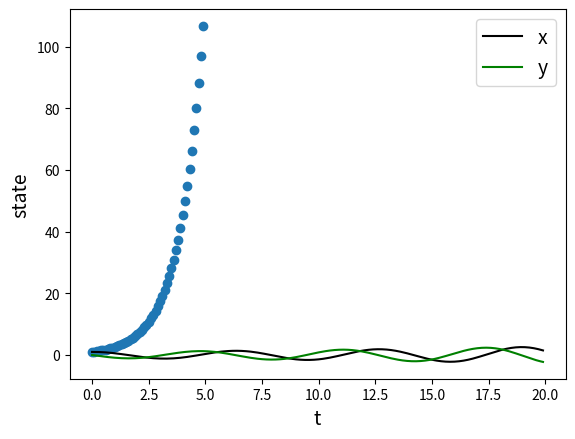

The script that saved this image: (Note: this script raises an exception after producing the figure.)
import numpy as np
import matplotlib.pyplot as plt

import numpy as np
import matplotlib.pyplot as plt
from scipy.integrate import odeint

###Euler method

# parameters
T = 5
h = 0.1

# x' = ax
a = 1
initial_x = 1

t = np.arange(0,T,h)
x = np.zeros(t.shape)
x[0] = initial_x

for i in range(t.size-1):
    x[i+1] = x[i] + h * (1 * x[i])

plt.plot(t,x,'o')
plt.xlabel('t', fontsize=14)
plt.ylabel('x', fontsize=14)
plt.show()

# parametry symulacji
T = 20
h = 0.1

# parametry modelu x'' + ax' + bx = 0
a, b = 0, 1
initial_x, initial_y = 1.0, 0.0

t = np.arange(0,T,h)
x = np.zeros(t.shape)
y = np.zeros(t.shape)
x[0], y[0] = initial_x, initial_y

for i in range(t.size-1):
    x[i+1] = x[i] + h*(y[i])
    y[i+1] = y[i] + h*(-b*x[i] - a*y[i])

plt.plot(t,x,'k', label='x')
plt.plot(t,y,'g', label='y')
plt.xlabel('t', fontsize=14)
plt.ylabel('state', fontsize=14)
plt.legend(loc='upper right', fontsize=14)
plt.show()

# skorygowany schemat Eulera
T = 20
h = 0.1

# parametry modelu x'' + ax' + bx = 0
a, b = 0, 1
initial_x, initial_y = 1.0, 0.0

t = np.arange(0,T,h)
x = np.zeros(t.shape)
y = np.zeros(t.shape)
x[0], y[0] = initial_x, initial_y

for i in range(t.size-1):
    x[i+1] = x[i] + h*(y[i])
    y[i+1] = y[i] + h*(-b*x[i+1] - a*y[i])

# plt.plot(t,x,'k', label='x')
# plt.plot(t,y,'g', label='y')
# plt.xlabel('t', fontsize=14)
# plt.ylabel('state', fontsize=14)
# plt.legend(loc='upper right', fontsize=14)
# plt.show()

# Differential equations

def F(x, t):
    dx = [0, 0]
    dx[0] = x[1]
    dx[1] = -x[0]-0.5*x[1]
    return dx

t_min = 0
t_max = 20
h = 0.01
t = np.arange(t_min, t_max+h, h)

initial_x = ((1,0))

# X = odeint(F, initial_x, t)
# plt.figure(1)
# plt.plot(t,X)
# plt.figure(2)
# plt.plot(X[:,0],X[:,1])
# plt.axis('equal')
# plt.show()

# Optimizing exponential
from scipy import linspace , cos , exp, random, meshgrid, zeros
from scipy.optimize import fmin
from matplotlib.pyplot import plot, show, legend, figure, cm, contour, clabel
def f(x):
    return exp(-x[0] ** 2 - x[1] ** 2)


def neg_f(x):
    return -f(x)

x0 = random.randn(2)
x_min = fmin(neg_f, x0)

from mpl_toolkits.mplot3d import Axes3D

delta = 3
x_knots = linspace(x_min[0] - delta, x_min[0] + delta, 41)
y_knots = linspace(x_min[1] - delta, x_min[1] + delta, 41)
X, Y = meshgrid(x_knots, y_knots)
Z = zeros(X.shape)
for i in range(Z.shape[0]):
    for j in range(Z.shape[1]):
        Z[i][j] = f([X[i, j], Y[i, j]])

ax = Axes3D(figure(figsize=(8, 5)))
ax.plot_surface(X, Y, Z, rstride=1, cstride=1, cmap=cm.coolwarm, linewidth=0.4)
ax.plot([x0[0]], [x0[1]], [f(x0)], color='g', marker='o', markersize=5, label='initial')
ax.plot([x_min[0]], [x_min[1]], [f(x_min)], color='k', marker='o', markersize=5, label='final')
ax.legend()
show()

# TASKS (9p)
#1 Looking at the Euler method above create your own function which takes:
# a (from x' = ax)
# h - step
# T time range
# as an input and plots the solution of a differential equation x' = ax (1p)
#2 Beside the solution print the 'ideal' approximation on your chart using for example green color as a reference. (1p)
#2 Hint: use small step value. Use plt.legend to explain which serie is the 'ideal'
#3 Find a differential equation which represents a process / model (your choice) and implement it using odeint python function (1p)
#4 Look at the example of optimization for exponential function.
# Did you encounter any errors? Where in code do we display the optimal point? Do we minimize or maximize and which function?
# Start your search always from the point (0, -2). (1p)
#5 Create your own 3d function with multiple local optima.
# Create an algorithm which takes an initial point and looks for the closest local optimum (1p)
# Create an algorithm which aims to find a global optimum, the time of execution is limiter to ~30sec (1p)
# If your solution is heuristic test its quality. Measure the probability of finding the GLOBAL optimum (1p).
# You can, for example, execute your search function multiple times and check if the returned result is what you expected.
# Measure the success / total trials rate (2p).